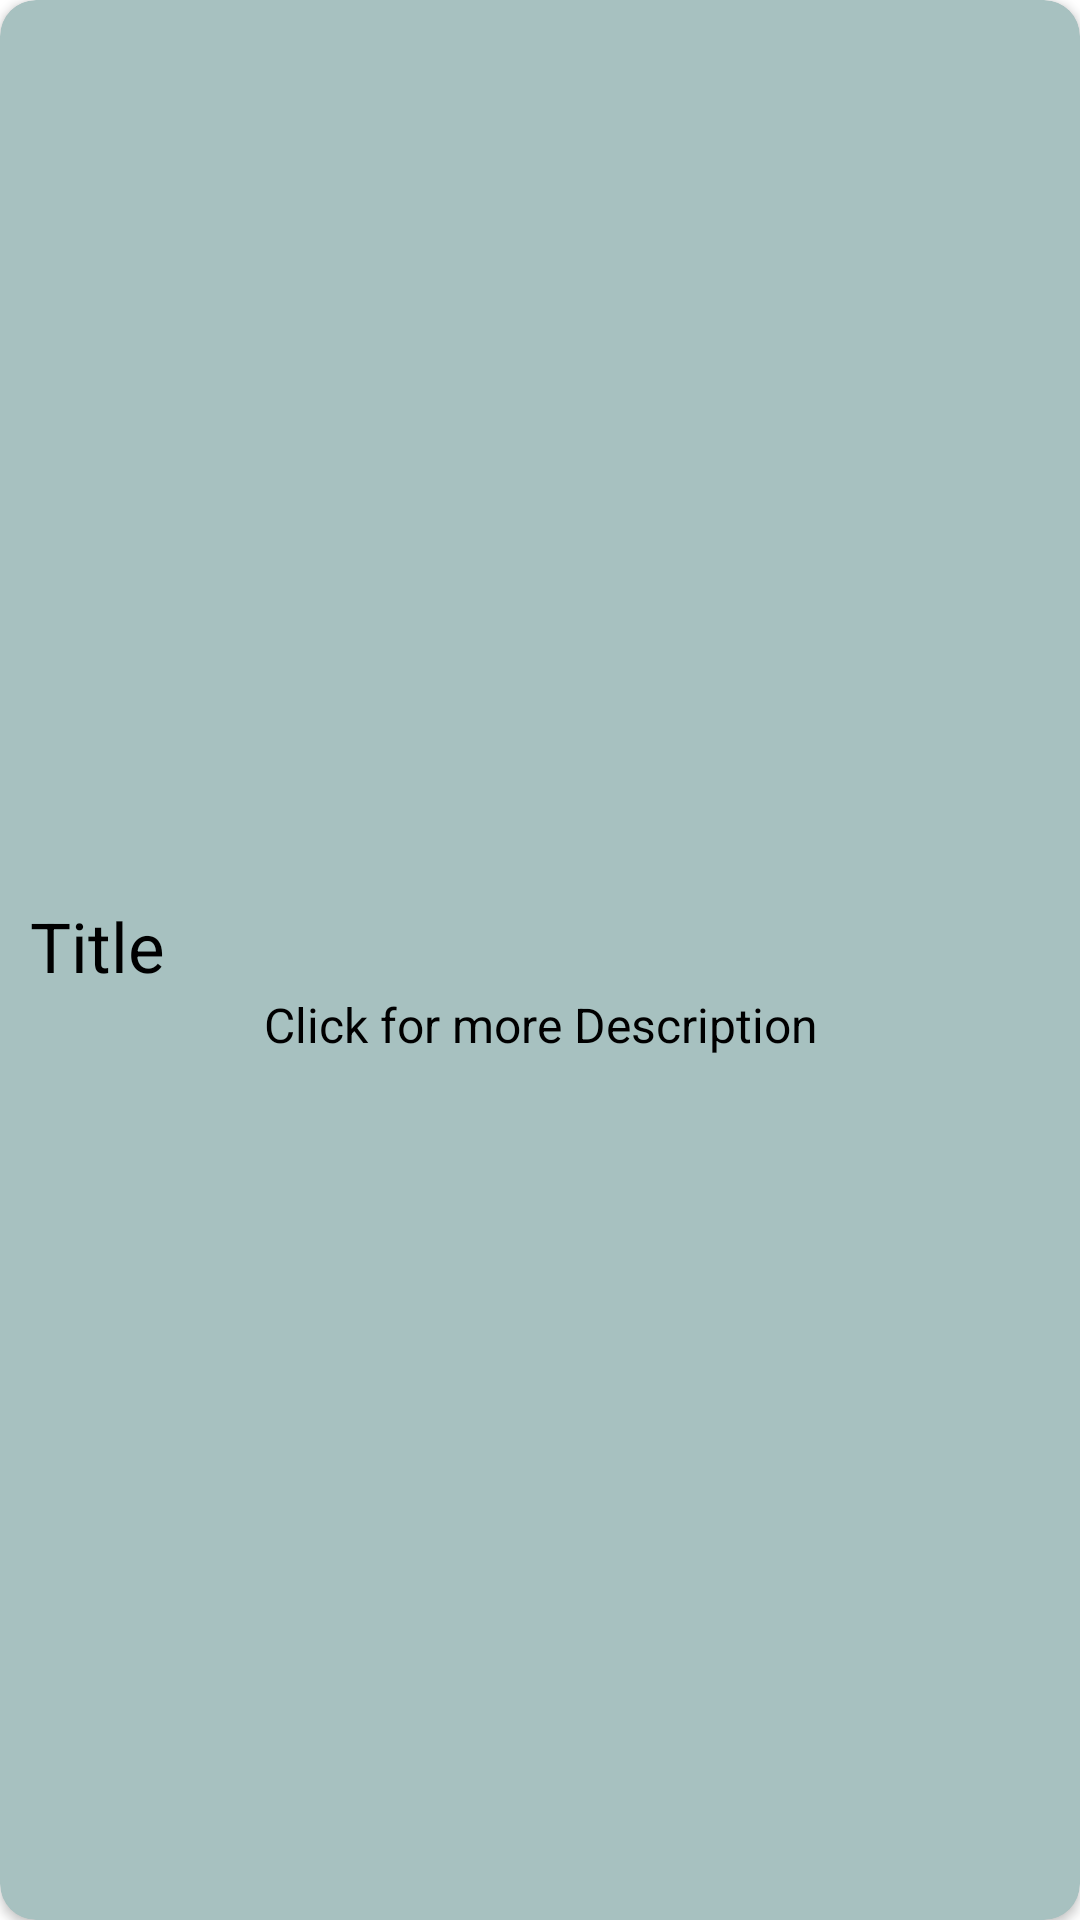

The Android layout XML behind this screen, and the referenced resources:
<!-- AndroidManifest.xml: application theme Theme.WishdomAssignment -->
<!-- res/layout/adapter_layout.xml -->
<?xml version="1.0" encoding="utf-8"?>
<androidx.cardview.widget.CardView xmlns:android="http://schemas.android.com/apk/res/android"
    xmlns:app="http://schemas.android.com/apk/res-auto"
    android:layout_width="match_parent"
    android:layout_height="wrap_content"
    android:layout_margin="10dp"
    android:padding="10dp"
    app:cardBackgroundColor="@color/card_color"
    app:cardCornerRadius="12dp">

    <LinearLayout
        android:layout_width="match_parent"
        android:layout_height="match_parent"
        android:orientation="vertical">

        <ImageView
            android:id="@+id/imageViewL"
            android:layout_width="wrap_content"
            android:layout_height="300dp"
            android:scaleType="centerCrop"
            android:src="@drawable/demo" />

        <TextView
            android:id="@+id/imageTitle"
            android:layout_width="wrap_content"
            android:layout_height="wrap_content"
            android:layout_marginStart="10dp"
            android:text="@string/title"
            android:textColor="@color/black"
            android:textSize="23sp" />

        <TextView
            android:id="@+id/imageDesc"
            android:layout_width="match_parent"
            android:layout_height="wrap_content"
            android:text="@string/more_descr"
            android:textAlignment="center"
            android:textColor="@color/black"
            android:textSize="16sp" />
    </LinearLayout>
</androidx.cardview.widget.CardView>
<!-- resources referenced by this layout -->
<resources>
  <color name="black">#FF000000</color>
  <color name="card_color">#A7C1C0</color>
  <string name="more_descr">Click for more Description</string>
  <string name="title">Title</string>
  <style name="Theme.WishdomAssignment" parent="Theme.MaterialComponents.DayNight.DarkActionBar">
          
          <item name="colorPrimary">@color/purple_500</item>
          <item name="colorPrimaryVariant">@color/purple_700</item>
          <item name="colorOnPrimary">@color/white</item>
          
          <item name="colorSecondary">@color/teal_200</item>
          <item name="colorSecondaryVariant">@color/teal_700</item>
          <item name="colorOnSecondary">@color/black</item>
          
          <item name="android:statusBarColor">?attr/colorPrimaryVariant</item>
          
      </style>
  <color name="purple_500">#FF6200EE</color>
  <color name="purple_700">#FF3700B3</color>
  <color name="white">#FFFFFFFF</color>
  <color name="teal_200">#FF03DAC5</color>
  <color name="teal_700">#FF018786</color>
</resources>
